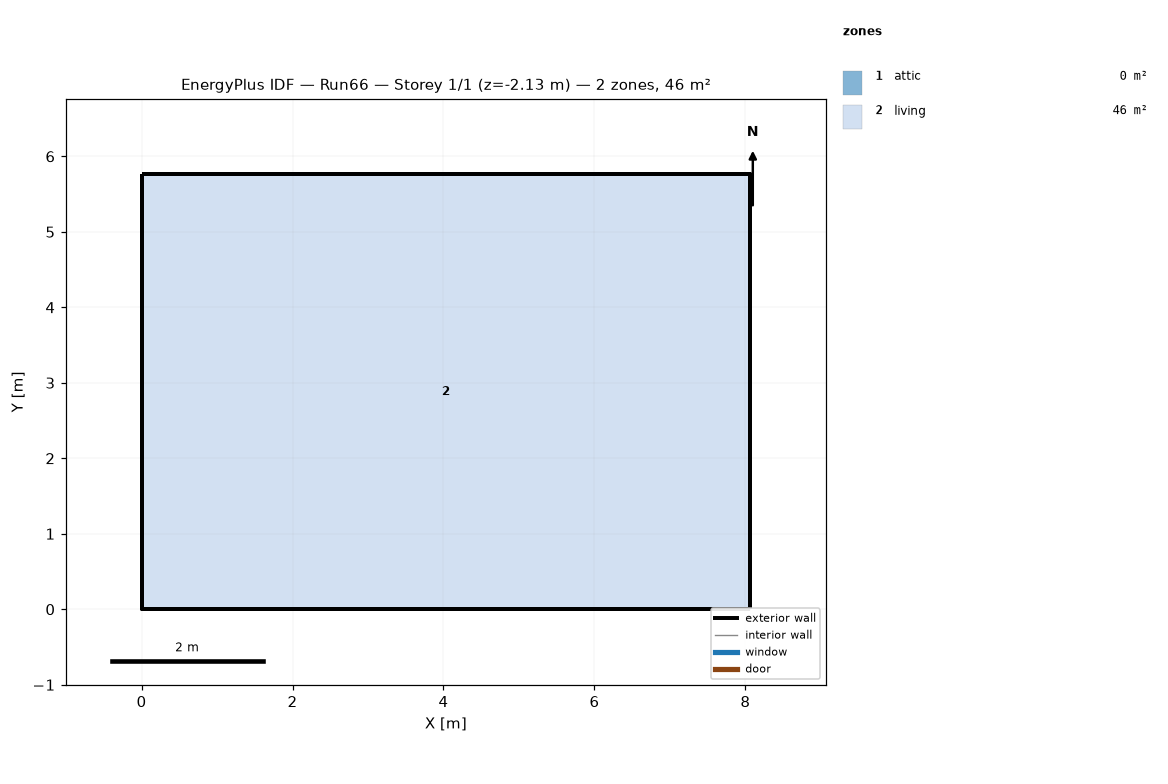
=== STOREY PLAN SPEC (per zone: floor XY polygon, exterior-wall plan segments, windows/doors) ===
zone 1: attic  (0.0 m²)
  exterior wall: (8.06, 0.00) – (8.06, 5.76) – (8.06, 2.88)  [8.6 m]
  exterior wall: (0.00, 5.76) – (0.00, 0.00) – (0.00, 2.88)  [8.6 m]
zone 2: living  (46.5 m²)
  floor: (0.00, 0.00) (0.00, 5.76) (8.06, 5.76) (8.06, 0.00)
  exterior wall: (0.00, 0.00) – (8.06, 0.00)  [8.1 m] x2 surfaces
  exterior wall: (8.06, 0.00) – (8.06, 5.76)  [5.8 m] x2 surfaces
  exterior wall: (8.06, 5.76) – (0.00, 5.76)  [8.1 m] x2 surfaces
  exterior wall: (0.00, 5.76) – (0.00, 0.00)  [5.8 m] x2 surfaces
  interior walls: 4

=== DERIVED (storey summary) ===
Building: Run66
Storey: 1 of 1  (floor level z = -2.13 m)
Storey gross floor area: 46.5 m²
Zones on this storey: 2
  - attic: floor 0.0 m²; exterior wall 17.3 m (7.9 m²); WWR 0.0%
  - living: floor 46.5 m²; exterior wall 27.6 m (75.8 m²); WWR 0.0%
Zone adjacency: (none detected)